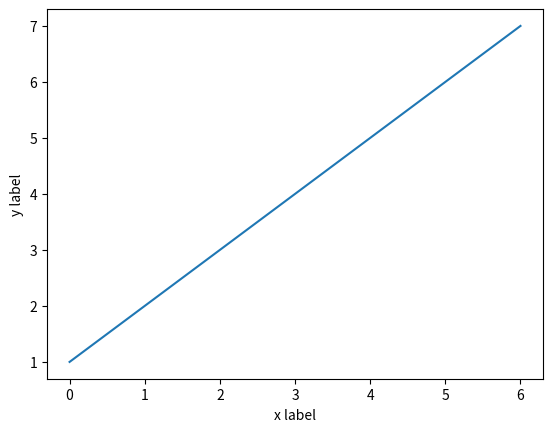

Python code for this plot:
import matplotlib as mpl        # 별칭은 mpl
import matplotlib.pyplot as plt # mataplotlib 모듈의 서브 모듈
'''
 레이블을 가진 이차원 평면에서의 선차트 작성
'''
plt.plot([0,1,2,3,4,5,6],[1,2,3,4,5,6,7])   #x값의 범위 생략 가능
plt.plot(3,3)
plt.ylabel('y label')           # y축 레이블 (속성)
plt.xlabel('x label')
plt.show()

''' 막대그래프 
import matplotlib.pyplot as plt

x = ['A', 'B', 'C', 'D', 'E']
y = [10, 7, 15, 8, 12]

plt.bar(x, y)
plt.xlabel('x label')
plt.ylabel('y label')
plt.show()
'''